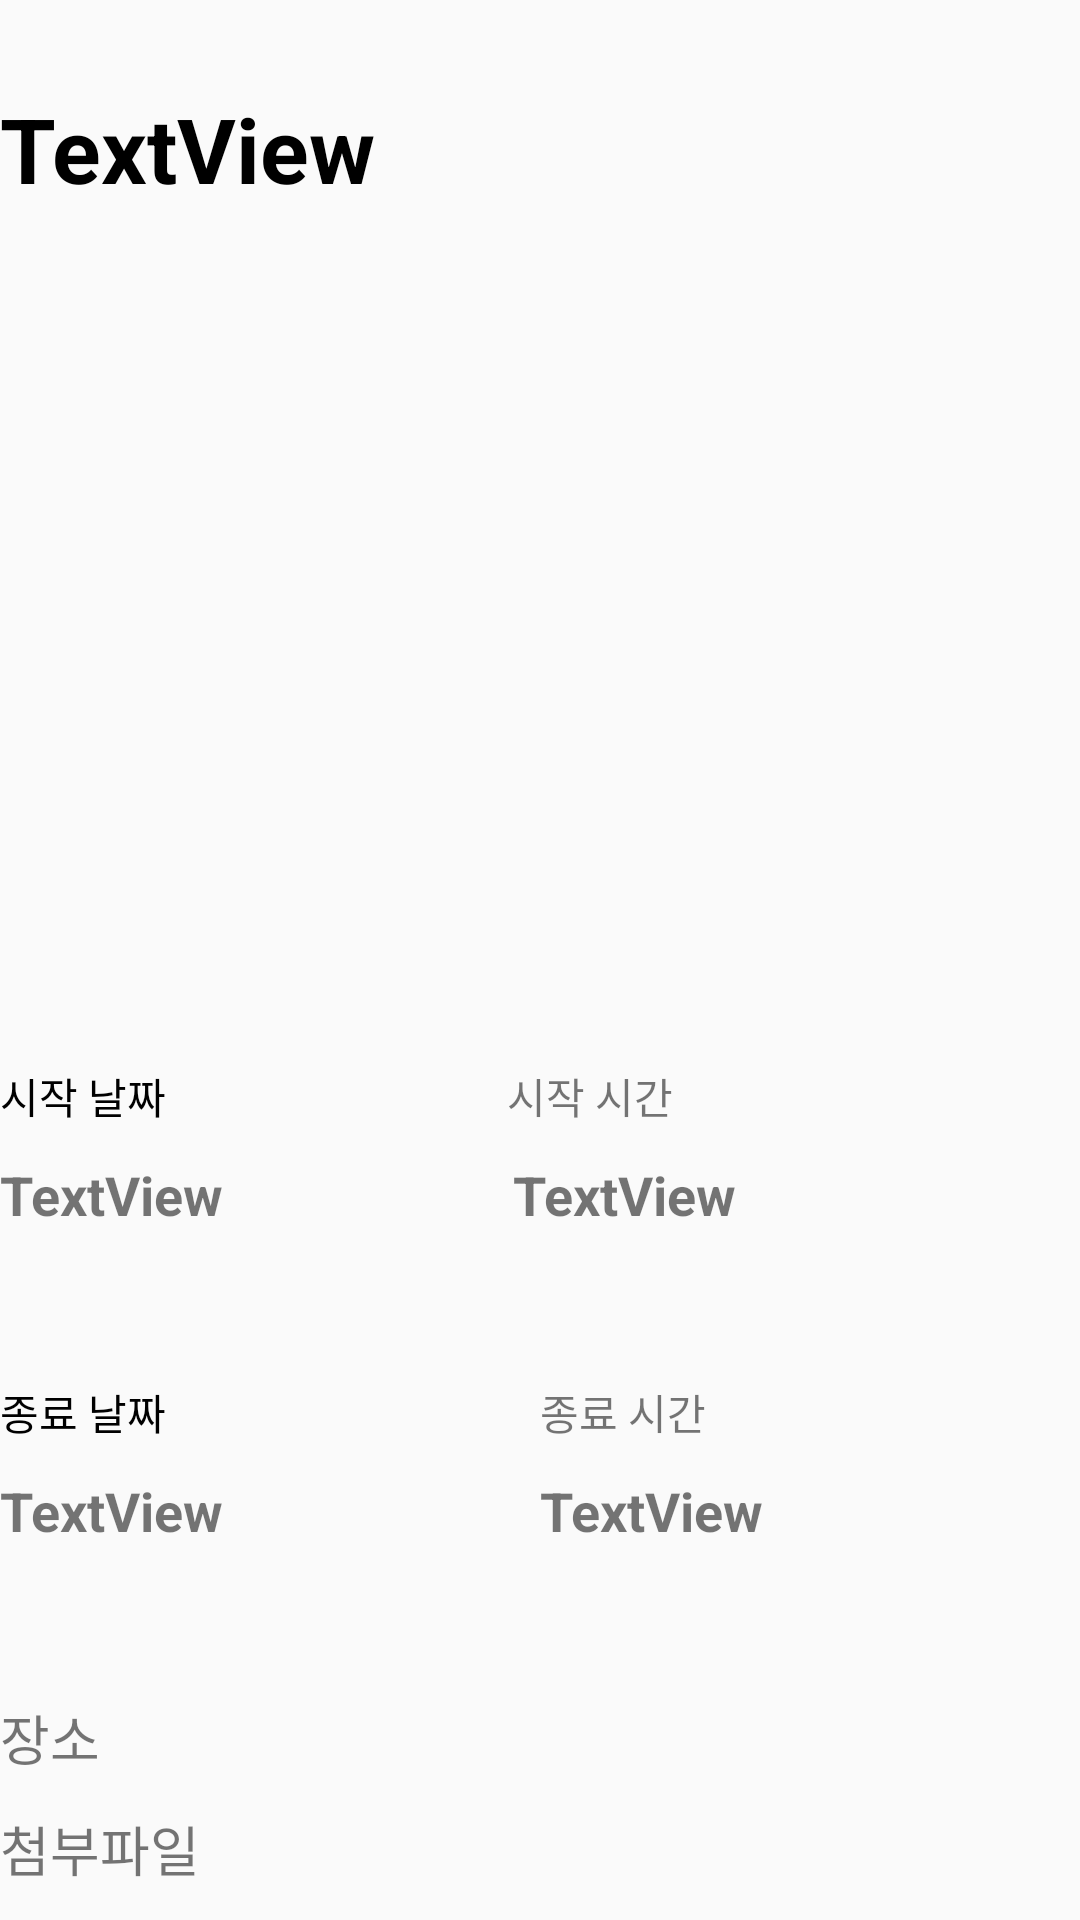

Android layout source for this screen:
<!-- AndroidManifest.xml: application theme AppTheme -->
<!-- res/layout/activity_schedule_detail.xml -->
<?xml version="1.0" encoding="utf-8"?>
<LinearLayout xmlns:android="http://schemas.android.com/apk/res/android"
    android:layout_width="match_parent"
    android:layout_height="match_parent"
    android:orientation="vertical"
    android:weightSum="18">

    <TextView
        android:id="@+id/textView22"
        android:layout_width="match_parent"
        android:layout_height="wrap_content"
        android:layout_weight="1" />

    <TextView
        android:id="@+id/deTitle"
        android:layout_width="match_parent"
        android:layout_height="wrap_content"
        android:layout_weight="2"
        android:text="TextView"
        android:textColor="#000000"
        android:textSize="30sp"
        android:textStyle="bold" />

    <TextView
        android:id="@+id/deSubDaily"
        android:layout_width="match_parent"
        android:layout_height="194dp"
        android:layout_weight="4"
        android:textColor="#000000"
        android:textSize="18sp" />

    <TextView
        android:id="@+id/textView19"
        android:layout_width="match_parent"
        android:layout_height="wrap_content"
        android:layout_weight="1" />

    <LinearLayout
        android:layout_width="match_parent"
        android:layout_height="wrap_content"
        android:layout_weight="1"
        android:orientation="horizontal">

        <TextView
            android:id="@+id/textView10"
            android:layout_width="match_parent"
            android:layout_height="wrap_content"
            android:layout_weight="1"
            android:text="시작 날짜"
            android:textColor="#000000" />

        <TextView
            android:id="@+id/textView23"
            android:layout_width="191dp"
            android:layout_height="wrap_content"
            android:text="시작 시간" />
    </LinearLayout>

    <LinearLayout
        android:layout_width="match_parent"
        android:layout_height="wrap_content"
        android:layout_weight="2"
        android:orientation="horizontal">

        <TextView
            android:id="@+id/destartDate"
            android:layout_width="wrap_content"
            android:layout_height="wrap_content"
            android:layout_weight="1"
            android:text="TextView"
            android:textSize="18sp"
            android:textStyle="bold" />

        <TextView
            android:id="@+id/deStartTime"
            android:layout_width="182dp"
            android:layout_height="wrap_content"
            android:layout_weight="0.07"
            android:text="TextView"
            android:textSize="18sp"
            android:textStyle="bold" />

    </LinearLayout>

    <TextView
        android:id="@+id/textView20"
        android:layout_width="match_parent"
        android:layout_height="wrap_content"
        android:layout_weight="1" />

    <LinearLayout
        android:layout_width="match_parent"
        android:layout_height="wrap_content"
        android:layout_weight="1"
        android:orientation="horizontal">

        <TextView
            android:id="@+id/textView16"
            android:layout_width="match_parent"
            android:layout_height="wrap_content"
            android:layout_weight="1"
            android:text="종료 날짜"
            android:textColor="#000000" />

        <TextView
            android:id="@+id/textView24"
            android:layout_width="match_parent"
            android:layout_height="wrap_content"
            android:layout_weight="1"
            android:text="종료 시간" />
    </LinearLayout>

    <LinearLayout
        android:layout_width="match_parent"
        android:layout_height="wrap_content"
        android:layout_weight="2"
        android:orientation="horizontal">

        <TextView
            android:id="@+id/deEndDate"
            android:layout_width="wrap_content"
            android:layout_height="wrap_content"
            android:layout_weight="1"
            android:text="TextView"
            android:textSize="18sp"
            android:textStyle="bold" />

        <TextView
            android:id="@+id/deEndTime"
            android:layout_width="wrap_content"
            android:layout_height="wrap_content"
            android:layout_weight="1"
            android:text="TextView"
            android:textSize="18sp"
            android:textStyle="bold" />

    </LinearLayout>

    <TextView
        android:id="@+id/textView21"
        android:layout_width="match_parent"
        android:layout_height="wrap_content"
        android:layout_weight="1" />

    <TextView
        android:id="@+id/deLocation"
        android:layout_width="match_parent"
        android:layout_height="wrap_content"
        android:layout_weight="1"
        android:text="장소"
        android:textSize="18sp" />

    <TextView
        android:id="@+id/deFile"
        android:layout_width="match_parent"
        android:layout_height="wrap_content"
        android:layout_weight="1"
        android:text="첨부파일"
        android:textSize="18sp" />
</LinearLayout>
<!-- resources referenced by this layout -->
<resources>
  <style name="AppTheme" parent="Theme.AppCompat.Light.DarkActionBar">
          
          <item name="colorPrimary">@color/mainColor</item>
          <item name="colorPrimaryDark">@color/colorPrimaryDark</item>
          <item name="colorAccent">@color/colorAccent</item>
      </style>
  <color name="mainColor">#50D2C2</color>
  <color name="colorPrimaryDark">#0E5BF7</color>
  <color name="colorAccent">#B0AFDB</color>
</resources>
